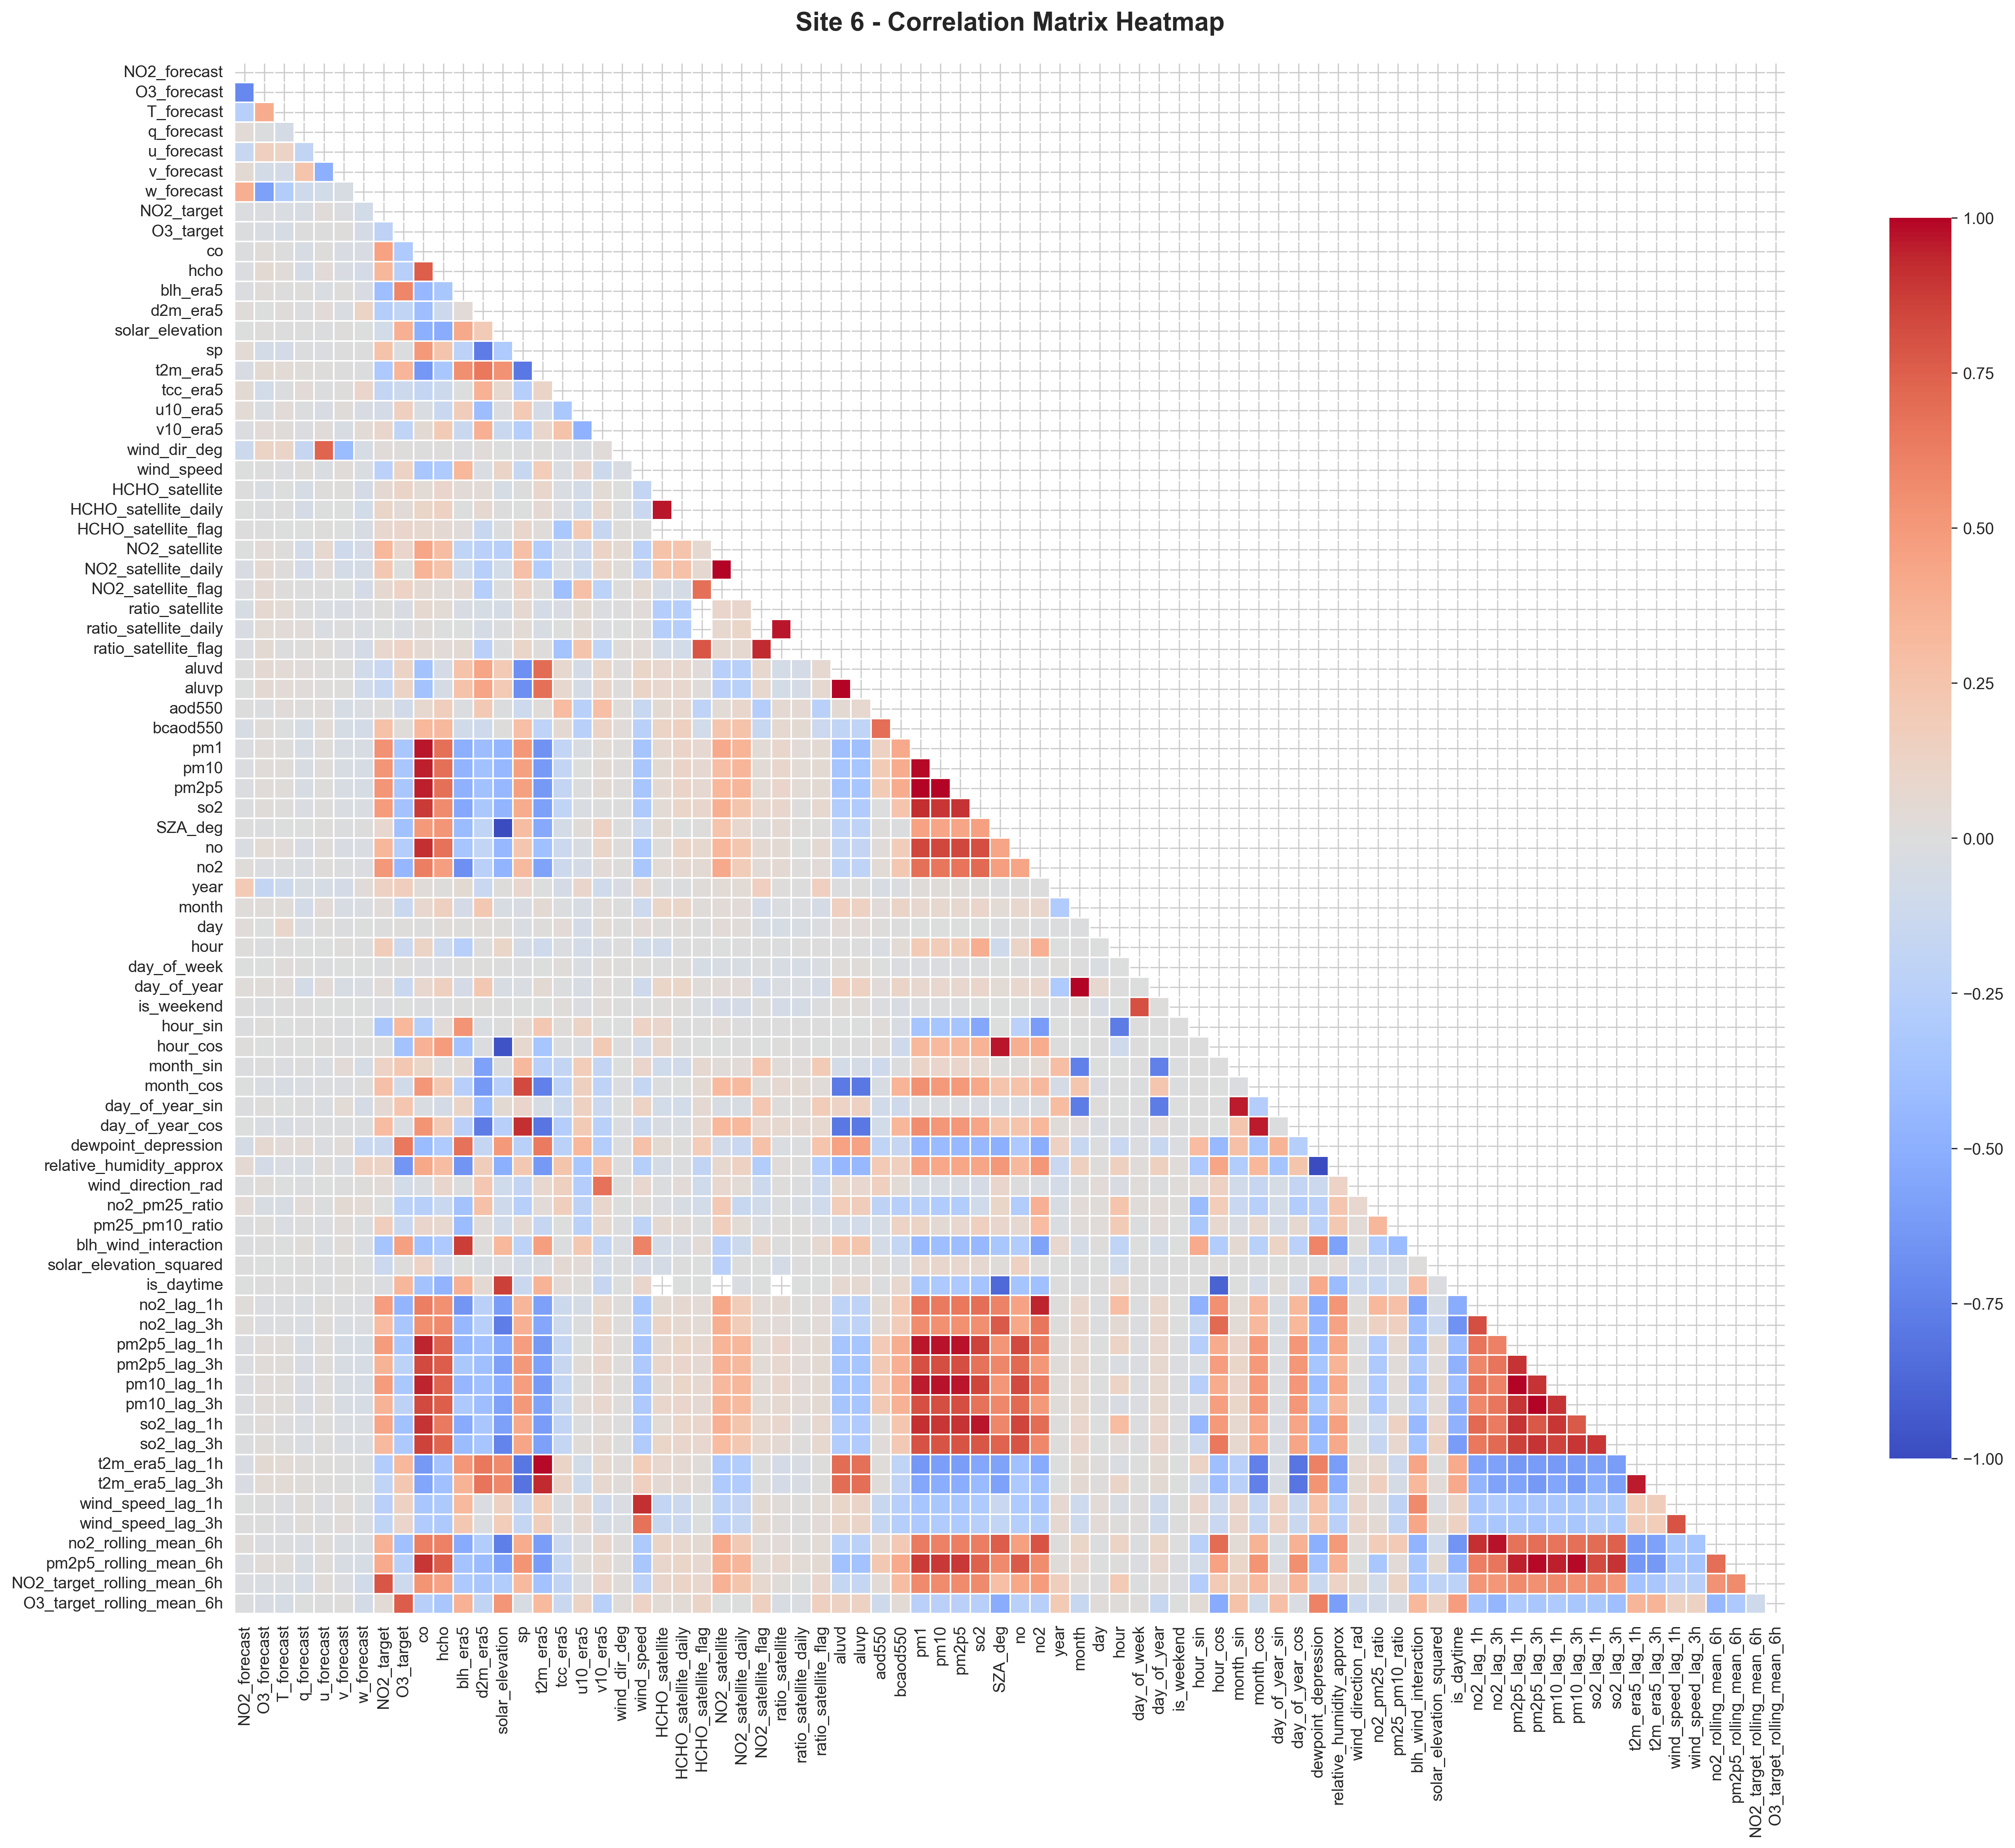

The table this chart was drawn from, first rows:
, NO2_forecast, O3_forecast, T_forecast, q_forecast, u_forecast, v_forecast, w_forecast, NO2_target, O3_target, co, hcho, blh_era5, d2m_era5, solar_elevation, sp, t2m_era5, tcc_era5, u10_era5, v10_era5, wind_dir_deg, wind_speed, HCHO_satellite, HCHO_satellite_daily
NO2_forecast, 1.0, -0.7151, -0.2541, 0.03459, -0.1508, 0.04998, 0.3872, -0.01566, -0.0117, -0.01222, -0.01997, -0.01926, 0.01873, -0.007766, 0.0424, -0.0332, 0.0543, 0.04638, -0.0173, -0.1193, -0.006677, 0.002331, -0.002612
O3_forecast, -0.7151, 1.0, 0.4011, -0.01404, 0.162, -0.07384, -0.592, -0.01986, -0.03098, 0.02285, 0.05131, 0.01568, -0.00275, 0.0119, -0.07638, 0.04837, -0.07918, -0.0266, 0.03704, 0.1211, 0.005919, -0.03115, -0.01501
T_forecast, -0.2541, 0.4011, 1.0, -0.05576, 0.124, -0.06478, -0.2741, -0.027, -0.04843, 0.003067, 0.02729, 0.007513, 0.02267, 0.006793, -0.06684, 0.03938, -0.01308, 0.03495, 0.01824, 0.1145, -0.02043, -0.00398, 0.006455
q_forecast, 0.03459, -0.01404, -0.05576, 1.0, -0.1902, 0.2519, -0.103, -0.04187, 0.001629, -0.04153, -0.05616, 0.01056, -0.01067, 0.006968, -0.01243, 0.02221, 0.03214, -0.01272, -0.01837, -0.1579, 0.01982, -0.04997, -0.06156
u_forecast, -0.1508, 0.162, 0.124, -0.1902, 1.0, -0.4966, -0.08026, 0.02687, 0.00146, 0.01064, 0.0357, -0.02397, 0.03805, -0.009356, -0.02093, 0.01232, -0.009008, -0.03617, 0.03065, 0.7301, -0.02519, 0.012, -0.003376
v_forecast, 0.04998, -0.07384, -0.06478, 0.2519, -0.4966, 1.0, -0.04329, -0.01775, 0.01045, -0.03274, -0.03866, 0.01493, -0.02553, 0.01399, 0.003271, 0.0006302, 0.009178, 0.01664, -0.04353, -0.4192, 0.02393, 0.01057, -0.003109
w_forecast, 0.3872, -0.592, -0.2741, -0.103, -0.08026, -0.04329, 1.0, -0.07967, -0.05792, -0.0376, -0.06725, -0.03311, 0.1227, -0.001384, 0.002657, -0.008382, 0.09932, -0.0349, 0.0401, -0.04996, -0.02449, -0.06945, -0.08055
NO2_target, -0.01566, -0.01986, -0.027, -0.04187, 0.02687, -0.01775, -0.07967, 1.0, -0.2184, 0.4558, 0.3367, -0.4058, -0.2726, -0.07852, 0.2635, -0.3168, -0.1733, -0.06384, 0.08599, 0.02478, -0.2305, 0.05743, 0.1019
O3_target, -0.0117, -0.03098, -0.04843, 0.001629, 0.00146, 0.01045, -0.05792, -0.2184, 1.0, -0.3015, -0.2509, 0.589, -0.1909, 0.378, -0.01392, 0.349, -0.1181, 0.1636, -0.202, 0.008062, 0.1313, 0.1154, 0.03684
co, -0.01222, 0.02285, 0.003067, -0.04153, 0.01064, -0.03274, -0.0376, 0.4558, -0.3015, 1.0, 0.751, -0.4439, -0.3992, -0.4971, 0.494, -0.6353, -0.1719, -0.02848, 0.04753, 0.002486, -0.3419, 0.04614, 0.1093
hcho, -0.01997, 0.05131, 0.02729, -0.05616, 0.0357, -0.03866, -0.06725, 0.3367, -0.2509, 0.751, 1.0, -0.3329, -0.1249, -0.5224, 0.2482, -0.3314, -0.1221, -0.1371, 0.1988, 0.01339, -0.3026, 0.09781, 0.1448
blh_era5, -0.01926, 0.01568, 0.007513, 0.01056, -0.02397, 0.01493, -0.03311, -0.4058, 0.589, -0.4439, -0.3329, 1.0, 0.03833, 0.4194, -0.2231, 0.5471, -0.003184, 0.1767, -0.1405, -0.01907, 0.3289, 0.03449, -0.0008492
d2m_era5, 0.01873, -0.00275, 0.02267, -0.01067, 0.03805, -0.02553, 0.1227, -0.2726, -0.1909, -0.3992, -0.1249, 0.03833, 1.0, 0.1957, -0.7745, 0.6535, 0.369, -0.4112, 0.3812, 0.02779, -0.02364, 0.04057, 0.06342
solar_elevation, -0.007766, 0.0119, 0.006793, 0.006968, -0.009356, 0.01399, -0.001384, -0.07852, 0.378, -0.4971, -0.5224, 0.4194, 0.1957, 1.0, -0.2999, 0.535, 0.0735, -0.01678, -0.1339, -0.001402, 0.1158, -0.05403, 0.001992
sp, 0.0424, -0.07638, -0.06684, -0.01243, -0.02093, 0.003271, 0.002657, 0.2635, -0.01392, 0.494, 0.2482, -0.2231, -0.7745, -0.2999, 1.0, -0.791, -0.2594, 0.2032, -0.2641, -0.01524, -0.1498, 0.0009182, -0.001003
t2m_era5, -0.0332, 0.04837, 0.03938, 0.02221, 0.01232, 0.0006302, -0.008382, -0.3168, 0.349, -0.6353, -0.3314, 0.5471, 0.6535, 0.535, -0.791, 1.0, 0.1121, -0.06912, 0.08984, 0.01482, 0.1855, 0.0872, 0.05811
tcc_era5, 0.0543, -0.07918, -0.01308, 0.03214, -0.009008, 0.009178, 0.09932, -0.1733, -0.1181, -0.1719, -0.1221, -0.003184, 0.369, 0.0735, -0.2594, 0.1121, 1.0, -0.3264, 0.2641, -0.0182, -0.02709, -0.02477, -0.02008
u10_era5, 0.04638, -0.0266, 0.03495, -0.01272, -0.03617, 0.01664, -0.0349, -0.06384, 0.1636, -0.02848, -0.1371, 0.1767, -0.4112, -0.01678, 0.2032, -0.06912, -0.3264, 1.0, -0.4796, -0.02593, 0.09496, -0.07128, -0.096
v10_era5, -0.0173, 0.03704, 0.01824, -0.01837, 0.03065, -0.04353, 0.0401, 0.08599, -0.202, 0.04753, 0.1988, -0.1405, 0.3812, -0.1339, -0.2641, 0.08984, 0.2641, -0.4796, 1.0, 0.02928, -0.1222, 0.04642, 0.07284
wind_dir_deg, -0.1193, 0.1211, 0.1145, -0.1579, 0.7301, -0.4192, -0.04996, 0.02478, 0.008062, 0.002486, 0.01339, -0.01907, 0.02779, -0.001402, -0.01524, 0.01482, -0.0182, -0.02593, 0.02928, 1.0, -0.034, -0.002528, -0.0126
wind_speed, -0.006677, 0.005919, -0.02043, 0.01982, -0.02519, 0.02393, -0.02449, -0.2305, 0.1313, -0.3419, -0.3026, 0.3289, -0.02364, 0.1158, -0.1498, 0.1855, -0.02709, 0.09496, -0.1222, -0.034, 1.0, -0.1733, -0.134
HCHO_satellite, 0.002331, -0.03115, -0.00398, -0.04997, 0.012, 0.01057, -0.06945, 0.05743, 0.1154, 0.04614, 0.09781, 0.03449, 0.04057, -0.05403, 0.0009182, 0.0872, -0.02477, -0.07128, 0.04642, -0.002528, -0.1733, 1.0, 0.9624
HCHO_satellite_daily, -0.002612, -0.01501, 0.006455, -0.06156, -0.003376, -0.003109, -0.08055, 0.1019, 0.03684, 0.1093, 0.1448, -0.0008492, 0.06342, 0.001992, -0.001003, 0.05811, -0.02008, -0.096, 0.07284, -0.0126, -0.134, 0.9624, 1.0
HCHO_satellite_flag, 0.005009, 0.00375, -0.0054, -0.001504, 0.01023, -0.0001254, -0.04143, 0.07913, 0.09781, 0.07079, 0.05594, 0.03082, -0.1559, -0.01498, 0.09234, 0.02019, -0.3214, 0.2081, -0.1639, 0.01356, 0.00023, , 
NO2_satellite, -0.007195, 0.03545, 0.01208, -0.07276, 0.07145, -0.1075, -0.06647, 0.3333, 0.09804, 0.4311, 0.3038, -0.1972, -0.2409, -0.2541, 0.2738, -0.2857, -0.06255, -0.1263, 0.1202, 0.04746, -0.2304, 0.2655, 0.2577
NO2_satellite_daily, -0.03644, 0.06195, 0.0125, -0.06848, 0.03319, -0.07082, -0.06115, 0.219, -0.001584, 0.3525, 0.258, -0.0983, -0.2531, -0.08294, 0.2785, -0.288, -0.02726, -0.1248, 0.08793, 0.01949, -0.1776, 0.25, 0.2691
NO2_satellite_flag, -0.02066, 0.06241, 0.01243, 0.001449, 0.001312, -0.007366, -0.06549, 0.06863, 0.1271, 0.05623, 0.0275, 0.06027, -0.2579, -0.01086, 0.1208, 0.003246, -0.3908, 0.2736, -0.2201, 0.006509, 0.05375, -0.05623, -0.05974
ratio_satellite, -0.04271, 0.06702, 0.0392, 0.006878, -0.03011, -0.03428, -0.01667, 0.0148, -0.0355, 0.06436, 0.04541, -0.03246, -0.04739, -0.06226, 0.06313, -0.06589, -0.03474, 0.05249, -0.02288, 0.003241, 0.02536, -0.2711, -0.2654
ratio_satellite_daily, -0.03164, 0.04257, 0.03486, 0.02668, -0.02381, 0.006669, -0.02613, -0.004646, -0.02516, 0.02191, -0.004658, -0.003041, -0.05617, -0.01383, 0.04579, -0.04686, -0.001846, 0.05046, -0.02079, -0.001025, 0.01011, -0.2605, -0.26
ratio_satellite_flag, -0.01894, 0.04842, 0.007804, 0.009292, 0.01595, -0.02289, -0.06994, 0.08326, 0.1284, 0.05882, 0.03356, 0.05444, -0.2356, -0.01079, 0.1032, 0.01261, -0.366, 0.2572, -0.2029, 0.0204, 0.04353, -0.07474, -0.08014
aluvd, 0.001364, 0.05539, 0.04385, 0.03118, 0.0133, 0.01495, -0.08685, -0.1479, 0.1244, -0.373, -0.06288, 0.2619, 0.4452, 0.2061, -0.6764, 0.6968, 0.07623, -0.06321, 0.1057, 0.01537, 0.1077, 0.08143, 0.07629
aluvp, -0.0006315, 0.05535, 0.04394, 0.02797, 0.01197, 0.0113, -0.08872, -0.1486, 0.1216, -0.3725, -0.0598, 0.2647, 0.4376, 0.208, -0.6808, 0.6873, 0.0751, -0.06008, 0.1126, 0.01512, 0.1138, 0.07911, 0.07389
aod550, 0.004806, -0.01129, 0.02967, 0.01356, 0.02257, -0.04781, -0.02396, 0.01211, -0.0899, 0.07663, 0.1653, -0.02129, 0.2187, -0.007829, -0.112, 0.01946, 0.3076, -0.2497, 0.2889, 0.0196, -0.1492, 0.05292, 0.07353
bcaod550, -0.03956, 0.01866, -0.007345, -0.05438, 0.04129, -0.04699, -0.07503, 0.269, 0.0165, 0.3342, 0.3277, -0.08996, -0.1081, 0.01121, 0.284, -0.2093, 0.05939, -0.2429, 0.1179, 0.0267, -0.2461, 0.119, 0.1559
pm1, -0.02205, 0.02724, 0.009234, -0.04599, 0.01594, -0.04023, -0.04377, 0.532, -0.3372, 0.9638, 0.6855, -0.5031, -0.4091, -0.4549, 0.5148, -0.6633, -0.1803, -0.0364, 0.04154, 0.01004, -0.3582, 0.06413, 0.1108
pm10, -0.01916, 0.0289, 0.01794, -0.0396, 0.01581, -0.04306, -0.04702, 0.5167, -0.3374, 0.9492, 0.6811, -0.4748, -0.3807, -0.4409, 0.4663, -0.6234, -0.1731, -0.006081, 0.04846, 0.01081, -0.3416, 0.04952, 0.1112
pm2p5, -0.02, 0.02954, 0.01812, -0.04005, 0.01523, -0.04242, -0.04747, 0.5221, -0.3404, 0.9507, 0.6819, -0.4865, -0.3797, -0.4424, 0.4677, -0.6269, -0.1737, -0.0139, 0.05056, 0.01056, -0.3484, 0.0583, 0.1121
so2, -0.009393, 0.01616, 0.008046, -0.03061, 0.00894, -0.02729, -0.02432, 0.4857, -0.3724, 0.8789, 0.5648, -0.5411, -0.3209, -0.4669, 0.401, -0.5902, -0.1953, -0.02927, 0.005857, 0.005388, -0.3113, 0.04546, 0.1061
SZA_deg, 0.007766, -0.0119, -0.006793, -0.006968, 0.009356, -0.01399, 0.001384, 0.07852, -0.378, 0.4971, 0.5224, -0.4194, -0.1957, -1, 0.2999, -0.535, -0.0735, 0.01678, 0.1339, 0.001402, -0.1158, 0.05403, -0.001992
no, -0.02853, 0.04281, 0.02436, -0.03367, 0.01629, -0.03492, -0.02656, 0.3428, -0.2689, 0.909, 0.6773, -0.3513, -0.1806, -0.4444, 0.2344, -0.3835, -0.1303, -0.03646, 0.1066, 0.00843, -0.3155, 0.01407, 0.1139
no2, 0.01744, -0.02087, -0.01023, -0.02717, 0.009847, -0.01138, -0.02095, 0.5066, -0.452, 0.6199, 0.4757, -0.6793, -0.2346, -0.4722, 0.3203, -0.5746, -0.1175, -0.06564, 0.03551, 0.01246, -0.3335, 0.04442, 0.06807
year, 0.2107, -0.1741, -0.1236, -0.04194, -0.04937, -0.06566, 0.03114, 0.1483, 0.1706, 0.02881, 0.01173, 0.0496, -0.1436, 0.00904, 0.07817, -0.0001708, -0.0681, 0.09969, -0.09487, -0.03264, 0.06544, -0.01369, -0.01379
month, 0.01954, 0.02275, 0.02189, -0.07516, 0.03733, -0.04001, -0.02635, 0.02447, -0.1347, 0.07914, 0.1494, -0.06391, 0.2198, -0.04451, -0.03177, 0.05339, -0.01407, -0.03982, 0.02576, 0.003074, -0.1115, 0.1089, 0.1038
day, 0.02861, -0.003881, 0.08766, -0.02811, 0.01148, -0.01137, -0.005686, 0.003933, 0.01375, 0.0008458, 0.01901, 0.008538, 0.01959, 0.009093, -0.02696, 0.008962, 0.03811, -0.06471, 0.04414, 0.0045, 0.03194, 0.0109, 0.01976
hour, 0.01048, -0.009855, 0.0008023, -0.002215, -0.003334, 0.009489, 0.002622, 0.1738, -0.1278, 0.1244, -0.1095, -0.2553, 0.006141, 0.1071, -0.05764, -0.1077, -0.02095, -0.07515, -0.03162, 0.0008977, -0.07897, -0.09233, 4.610344480771211e-18
day_of_week, -0.005022, -0.002752, 0.01892, 0.004183, -0.01086, -0.001724, -0.001328, -0.01132, 0.008727, -0.01903, -0.02053, 0.004867, 0.0123, 0.004571, -0.01054, -0.003395, 0.01813, -0.02728, 0.02346, 0.009336, 0.01494, 0.005288, 0.01039
day_of_year, 0.02137, 0.02197, 0.02896, -0.07719, 0.03817, -0.04046, -0.02648, 0.02612, -0.1334, 0.08072, 0.1513, -0.06393, 0.2188, -0.04455, -0.03121, 0.05122, -0.01167, -0.04474, 0.02887, 0.003358, -0.1089, 0.1093, 0.105
is_weekend, 0.005853, -0.01185, 0.002698, 0.003352, -0.007092, -0.003514, -0.004203, -0.01919, -0.006871, -0.008455, -0.01393, 0.0002356, 0.01196, 0.003457, -0.006555, -0.006959, 0.02205, -0.02171, 0.02527, 0.005205, 0.00314, 0.01246, 0.0123
hour_sin, -0.008867, 0.01034, -0.001632, 0.002816, 0.00124, -0.01213, -0.006416, -0.3299, 0.3342, -0.2588, 0.03787, 0.5264, -0.02463, 1.8745907397351266e-16, 0.05519, 0.2193, 0.02334, 0.1187, -0.00555, -0.007374, 0.1259, 0.1009, -3.867629975019654e-18
hour_cos, 0.007853, -0.004803, 0.002776, -0.001444, 0.01142, -0.009595, 0.0007852, 0.001367, -0.3738, 0.3748, 0.4897, -0.3712, -0.01959, -0.9619, 0.07745, -0.3457, -0.01095, -0.02671, 0.1971, 0.005489, -0.07831, 0.08887, -3.864167459375049e-18
month_sin, -0.01319, 0.007326, -0.01958, 0.001416, -0.02759, 0.03903, -0.05376, 0.131, 0.2227, 0.1016, -0.008921, 0.05074, -0.5801, -0.01535, 0.3235, -0.2386, -0.1786, 0.1804, -0.1789, -0.002824, 0.09442, -0.09703, -0.09227
month_cos, -0.002786, -0.0281, -0.04038, -0.02531, -0.008958, -0.016, 0.006104, 0.275, -0.08654, 0.5122, 0.2231, -0.2577, -0.6305, -0.2533, 0.8337, -0.7566, -0.2217, 0.1541, -0.2069, -0.01801, -0.1651, -0.01191, -0.006202
day_of_year_sin, -0.01132, 0.01378, -0.001046, 0.006729, -0.02916, 0.04385, -0.05823, 0.05642, 0.2392, -0.02823, -0.06311, 0.1152, -0.4076, 0.05002, 0.09802, -0.03971, -0.1193, 0.142, -0.1271, -0.0009161, 0.1322, -0.08207, -0.07925
day_of_year_cos, -0.0008504, -0.02612, -0.03798, -0.02081, -0.01204, -0.01024, -0.01045, 0.305, -0.02363, 0.5295, 0.2134, -0.2403, -0.7761, -0.253, 0.9111, -0.8085, -0.266, 0.1968, -0.2495, -0.01621, -0.137, -0.03204, -0.02523
dewpoint_depression, -0.06231, 0.06582, 0.02823, 0.0398, -0.02268, 0.02681, -0.1358, -0.1353, 0.6489, -0.4214, -0.3046, 0.6738, -0.1663, 0.4978, -0.2423, 0.6376, -0.2295, 0.3285, -0.2709, -0.008968, 0.2657, 0.05333, 0.01458
relative_humidity_approx, 0.0623, -0.06528, -0.02706, -0.03911, 0.02077, -0.02661, 0.1383, 0.1228, -0.6444, 0.4246, 0.304, -0.6543, 0.177, -0.5022, 0.2254, -0.6276, 0.2434, -0.3329, 0.2753, 0.007641, -0.263, -0.05677, -0.01453
wind_direction_rad, -0.01086, 0.02328, -0.001337, -0.01113, -0.0009116, 0.0001736, 0.01178, 0.03274, -0.08451, -0.03052, 0.0915, -0.01332, 0.2329, -0.09499, -0.1775, 0.08342, 0.1487, -0.2708, 0.6783, 0.005589, 0.07912, -0.008133, 0.03346
no2_pm25_ratio, 0.03616, -0.04457, -0.04319, 0.02665, -0.01012, 0.04737, 0.04202, -0.00515, -0.2336, -0.2515, -0.1384, -0.3725, 0.2726, -0.1073, -0.2501, 0.03228, 0.1669, -0.2112, 0.08635, -0.007455, 0.01981, -0.02115, -0.04635
pm25_pm10_ratio, -0.01388, 0.01053, -0.02387, 0.004427, -0.01829, 0.02939, -0.01178, 0.1664, -0.1352, 0.09419, 0.07182, -0.4205, 0.02682, -0.09035, 0.05662, -0.1587, -0.001069, -0.2297, 0.07103, -0.01123, -0.2053, 0.06194, 0.03389
blh_wind_interaction, -0.00836, 0.004725, -0.004668, 0.01596, -0.03047, 0.02149, -0.02913, -0.3567, 0.4685, -0.3784, -0.3152, 0.8729, 0.0109, 0.334, -0.2249, 0.4702, -0.0153, 0.2263, -0.1812, -0.02716, 0.6032, -0.07725, -0.0387
... 18 more rows
